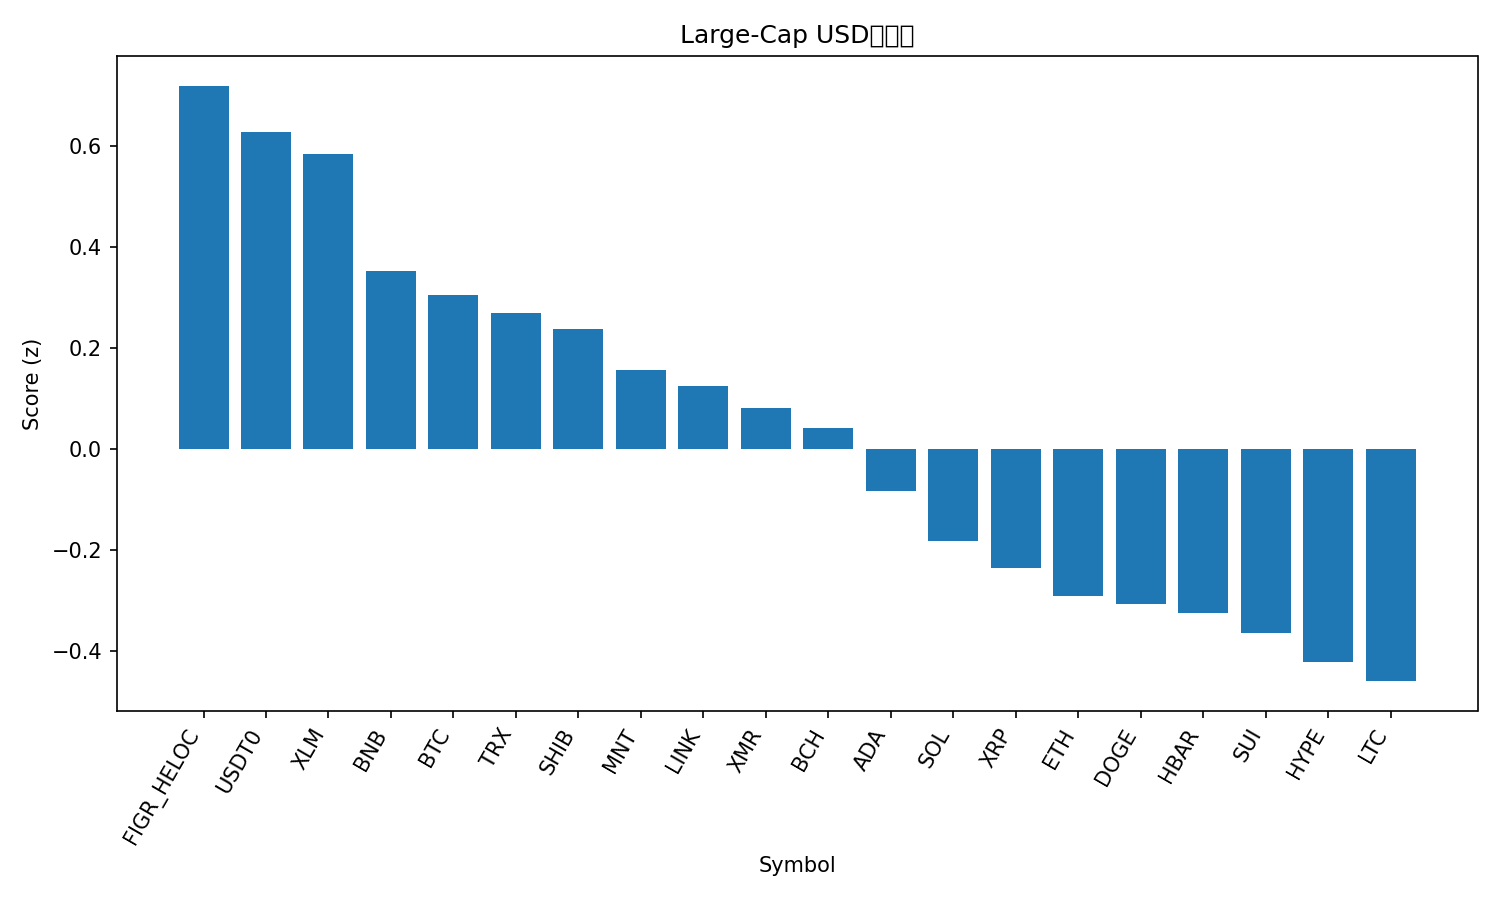

The data file committed next to this chart (first rows):
rank, name, symbol, price, pct_1h, pct_24h, pct_7d, pct_1h_vs_btc, pct_24h_vs_btc, pct_7d_vs_btc, market_cap_rank, market_cap, volume_usd, score
1, Figure Heloc, FIGR_HELOC, 1.035, 0.0, 0.4999, 2.643, -1.167, 6.696, 9.48, 15, 13407718250, 61440288, 0.7195
2, USDT0, USDT0, 1.001, -0.1568, 0.1112, 0.07307, -1.324, 6.308, 6.911, 31, 7019708067, 1134910185, 0.6277
3, Stellar, XLM, 0.3234, 13.28, -14.94, -20.37, 12.11, -8.741, -13.54, 21, 10313938001, 764723356, 0.5848
4, BNB, BNB, 1121, 4.353, -10.6, -4.757, 3.186, -4.408, 2.081, 4, 156367414993, 8269815861, 0.3525
5, Bitcoin, BTC, 114024, 1.167, -6.196, -6.837, 0.0, 0.0, 0.0, 1, 2272774029268, 143907484280, 0.3052
6, TRON, TRX, 0.3205, 0.3448, -4.705, -6.24, -0.8221, 1.492, 0.5976, 9, 30325738748, 1513357832, 0.2701
7, Shiba Inu, SHIB, 9.97e-06, 10.94, -17.03, -21.15, 9.769, -10.84, -14.31, 34, 5871948978, 520337248, 0.2372
8, Mantle, MNT, 1.75, 12.11, -25.37, -8.955, 10.94, -19.18, -2.118, 35, 5695499911, 766729751, 0.1567
9, Chainlink, LINK, 17.83, 10.91, -19.1, -21.14, 9.748, -12.9, -14.3, 17, 12375349404, 3365286434, 0.1241
10, Monero, XMR, 294.6, 4.455, -13.6, -9.754, 3.288, -7.403, -2.917, 36, 5430328104, 296352809, 0.08139
11, Bitcoin Cash, BCH, 524.5, 2.476, -9.511, -13.47, 1.309, -3.315, -6.631, 19, 10457174929, 733522784, 0.0419
12, Cardano, ADA, 0.6469, 10.63, -20.56, -25.77, 9.468, -14.36, -18.93, 11, 23529494236, 4040371931, -0.08393
13, Solana, SOL, 192.2, 2.812, -12.79, -17.36, 1.645, -6.593, -10.52, 6, 104893181565, 16434478366, -0.1819
14, XRP, XRP, 2.4, 4.3, -14.62, -21.39, 3.133, -8.427, -14.55, 5, 143195954842, 13980664411, -0.2367
15, Ethereum, ETH, 3882, -0.5674, -11.05, -14.29, -1.734, -4.85, -7.455, 2, 468090082532, 88957113803, -0.291
16, Dogecoin, DOGE, 0.1964, 8.059, -20.94, -24.31, 6.892, -14.74, -17.47, 10, 29735317557, 7901968223, -0.3067
17, Hedera, HBAR, 0.1694, 7.701, -20.42, -24.7, 6.534, -14.22, -17.86, 30, 7187733346, 626294590, -0.3248
18, Sui, SUI, 2.66, 8.452, -21.92, -25.97, 7.285, -15.72, -19.13, 22, 9600230822, 3512167896, -0.3641
19, Hyperliquid, HYPE, 38.95, 0.6669, -11.61, -21.71, -0.5, -5.415, -14.87, 18, 10528236046, 1032039686, -0.4219
20, Litecoin, LTC, 98.7, 5.406, -21.64, -18.35, 4.239, -15.44, -11.51, 29, 7517723985, 3503981064, -0.4604
21, Avalanche, AVAX, 21.64, 4.99, -23.65, -31.07, 3.823, -17.45, -24.23, 24, 9191788251, 2147900331, -0.8912
